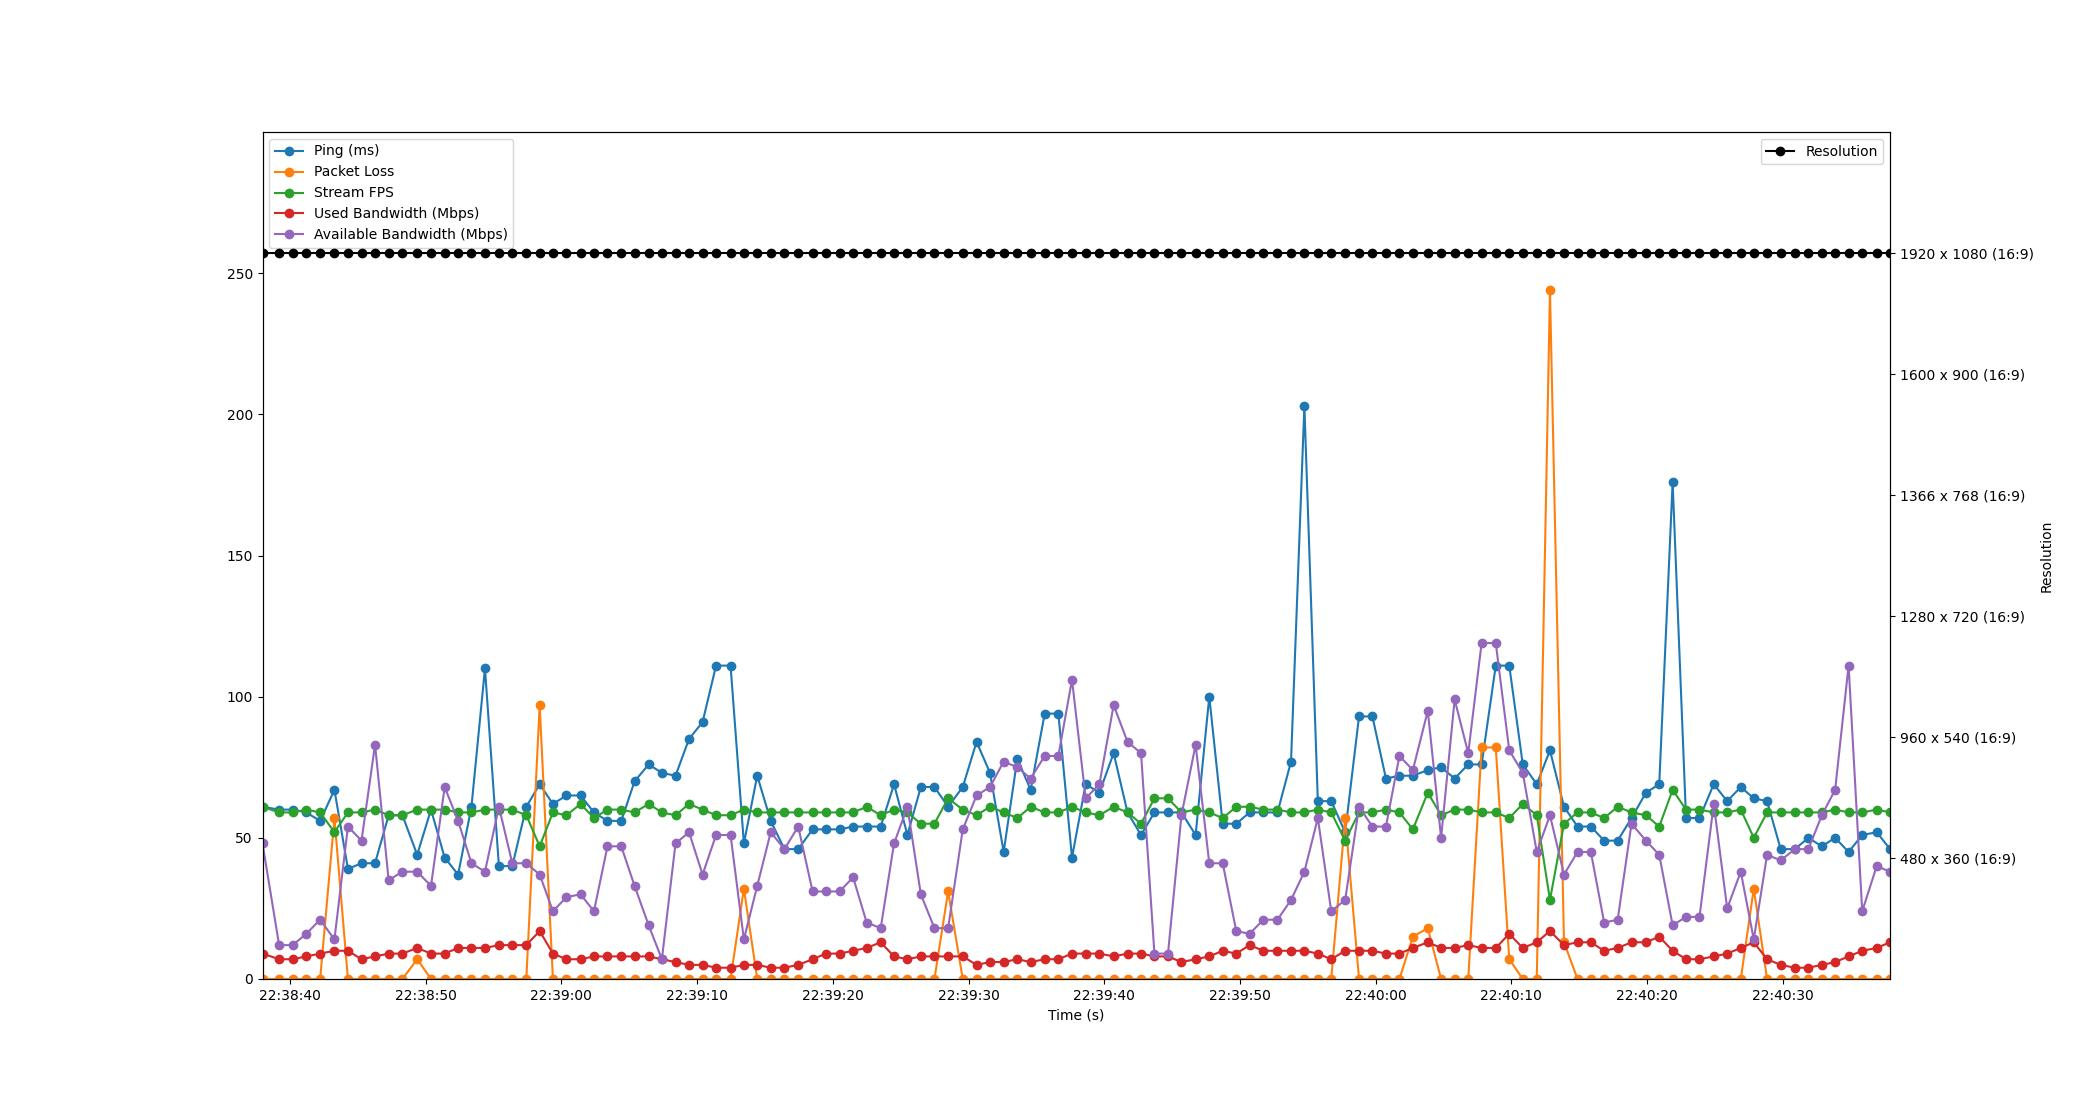

Data behind this chart, as committed beside it:
Time, Timestamp, Ping, Packet Loss, Stream FPS, Used Bandwidth, Resolution, Available Bandwidth
2.6226043701171875e-06, 2023-07-19 22:38:37.971064, 61, 0, 61, 9, 1920 x 1080 (16:9), 48
1.225, 2023-07-19 22:38:39.196174, 60, 0, 59, 7, 1920 x 1080 (16:9), 12
2.226, 2023-07-19 22:38:40.197184, 60, 0, 59, 7, 1920 x 1080 (16:9), 12
3.22, 2023-07-19 22:38:41.191388, 59, 0, 60, 8, 1920 x 1080 (16:9), 16
4.248, 2023-07-19 22:38:42.218823, 56, 0, 59, 9, 1920 x 1080 (16:9), 21
5.301, 2023-07-19 22:38:43.271588, 67, 57, 52, 10, 1920 x 1080 (16:9), 14
6.296, 2023-07-19 22:38:44.267267, 39, 0, 59, 10, 1920 x 1080 (16:9), 54
7.296, 2023-07-19 22:38:45.266746, 41, 0, 59, 7, 1920 x 1080 (16:9), 49
8.293, 2023-07-19 22:38:46.264455, 41, 0, 60, 8, 1920 x 1080 (16:9), 83
9.296, 2023-07-19 22:38:47.267518, 58, 0, 58, 9, 1920 x 1080 (16:9), 35
10.31, 2023-07-19 22:38:48.282606, 58, 0, 58, 9, 1920 x 1080 (16:9), 38
11.4, 2023-07-19 22:38:49.369145, 44, 7, 60, 11, 1920 x 1080 (16:9), 38
12.42, 2023-07-19 22:38:50.389068, 60, 0, 60, 9, 1920 x 1080 (16:9), 33
13.42, 2023-07-19 22:38:51.395162, 43, 0, 60, 9, 1920 x 1080 (16:9), 68
14.41, 2023-07-19 22:38:52.384667, 37, 0, 59, 11, 1920 x 1080 (16:9), 56
15.4, 2023-07-19 22:38:53.369155, 61, 0, 59, 11, 1920 x 1080 (16:9), 41
16.39, 2023-07-19 22:38:54.365130, 110, 0, 60, 11, 1920 x 1080 (16:9), 38
17.42, 2023-07-19 22:38:55.393159, 40, 0, 60, 12, 1920 x 1080 (16:9), 61
18.41, 2023-07-19 22:38:56.378003, 40, 0, 60, 12, 1920 x 1080 (16:9), 41
19.44, 2023-07-19 22:38:57.412932, 61, 0, 58, 12, 1920 x 1080 (16:9), 41
20.43, 2023-07-19 22:38:58.396528, 69, 97, 47, 17, 1920 x 1080 (16:9), 37
21.4, 2023-07-19 22:38:59.372487, 62, 0, 59, 9, 1920 x 1080 (16:9), 24
22.4, 2023-07-19 22:39:00.371205, 65, 0, 58, 7, 1920 x 1080 (16:9), 29
23.44, 2023-07-19 22:39:01.411968, 65, 0, 62, 7, 1920 x 1080 (16:9), 30
24.42, 2023-07-19 22:39:02.395896, 59, 0, 57, 8, 1920 x 1080 (16:9), 24
25.42, 2023-07-19 22:39:03.393198, 56, 0, 60, 8, 1920 x 1080 (16:9), 47
26.44, 2023-07-19 22:39:04.408851, 56, 0, 60, 8, 1920 x 1080 (16:9), 47
27.42, 2023-07-19 22:39:05.388700, 70, 0, 59, 8, 1920 x 1080 (16:9), 33
28.46, 2023-07-19 22:39:06.429197, 76, 0, 62, 8, 1920 x 1080 (16:9), 19
29.43, 2023-07-19 22:39:07.402863, 73, 0, 59, 7, 1920 x 1080 (16:9), 7
30.44, 2023-07-19 22:39:08.407110, 72, 0, 58, 6, 1920 x 1080 (16:9), 48
31.43, 2023-07-19 22:39:09.402064, 85, 0, 62, 5, 1920 x 1080 (16:9), 52
32.43, 2023-07-19 22:39:10.401165, 91, 0, 60, 5, 1920 x 1080 (16:9), 37
33.42, 2023-07-19 22:39:11.394994, 111, 0, 58, 4, 1920 x 1080 (16:9), 51
34.49, 2023-07-19 22:39:12.463368, 111, 0, 58, 4, 1920 x 1080 (16:9), 51
35.47, 2023-07-19 22:39:13.445690, 48, 32, 60, 5, 1920 x 1080 (16:9), 14
36.46, 2023-07-19 22:39:14.429182, 72, 0, 59, 5, 1920 x 1080 (16:9), 33
37.45, 2023-07-19 22:39:15.424080, 56, 0, 59, 4, 1920 x 1080 (16:9), 52
38.46, 2023-07-19 22:39:16.434545, 46, 0, 59, 4, 1920 x 1080 (16:9), 46
39.48, 2023-07-19 22:39:17.449159, 46, 0, 59, 5, 1920 x 1080 (16:9), 54
40.54, 2023-07-19 22:39:18.509128, 53, 0, 59, 7, 1920 x 1080 (16:9), 31
41.52, 2023-07-19 22:39:19.489170, 53, 0, 59, 9, 1920 x 1080 (16:9), 31
42.52, 2023-07-19 22:39:20.493167, 53, 0, 59, 9, 1920 x 1080 (16:9), 31
43.53, 2023-07-19 22:39:21.496341, 54, 0, 59, 10, 1920 x 1080 (16:9), 36
44.52, 2023-07-19 22:39:22.492679, 54, 0, 61, 11, 1920 x 1080 (16:9), 20
45.56, 2023-07-19 22:39:23.528162, 54, 0, 58, 13, 1920 x 1080 (16:9), 18
46.54, 2023-07-19 22:39:24.510328, 69, 0, 60, 8, 1920 x 1080 (16:9), 48
47.53, 2023-07-19 22:39:25.497731, 51, 0, 59, 7, 1920 x 1080 (16:9), 61
48.51, 2023-07-19 22:39:26.484913, 68, 0, 55, 8, 1920 x 1080 (16:9), 30
49.52, 2023-07-19 22:39:27.488653, 68, 0, 55, 8, 1920 x 1080 (16:9), 18
50.52, 2023-07-19 22:39:28.495431, 61, 31, 64, 8, 1920 x 1080 (16:9), 18
51.6, 2023-07-19 22:39:29.574952, 68, 0, 60, 8, 1920 x 1080 (16:9), 53
52.62, 2023-07-19 22:39:30.592976, 84, 0, 58, 5, 1920 x 1080 (16:9), 65
53.61, 2023-07-19 22:39:31.584423, 73, 0, 61, 6, 1920 x 1080 (16:9), 68
54.62, 2023-07-19 22:39:32.589183, 45, 0, 59, 6, 1920 x 1080 (16:9), 77
55.62, 2023-07-19 22:39:33.594967, 78, 0, 57, 7, 1920 x 1080 (16:9), 75
56.61, 2023-07-19 22:39:34.578075, 67, 0, 61, 6, 1920 x 1080 (16:9), 71
57.64, 2023-07-19 22:39:35.612118, 94, 0, 59, 7, 1920 x 1080 (16:9), 79
58.65, 2023-07-19 22:39:36.619646, 94, 0, 59, 7, 1920 x 1080 (16:9), 79
59.65, 2023-07-19 22:39:37.624090, 43, 0, 61, 9, 1920 x 1080 (16:9), 106
... 60 more rows
